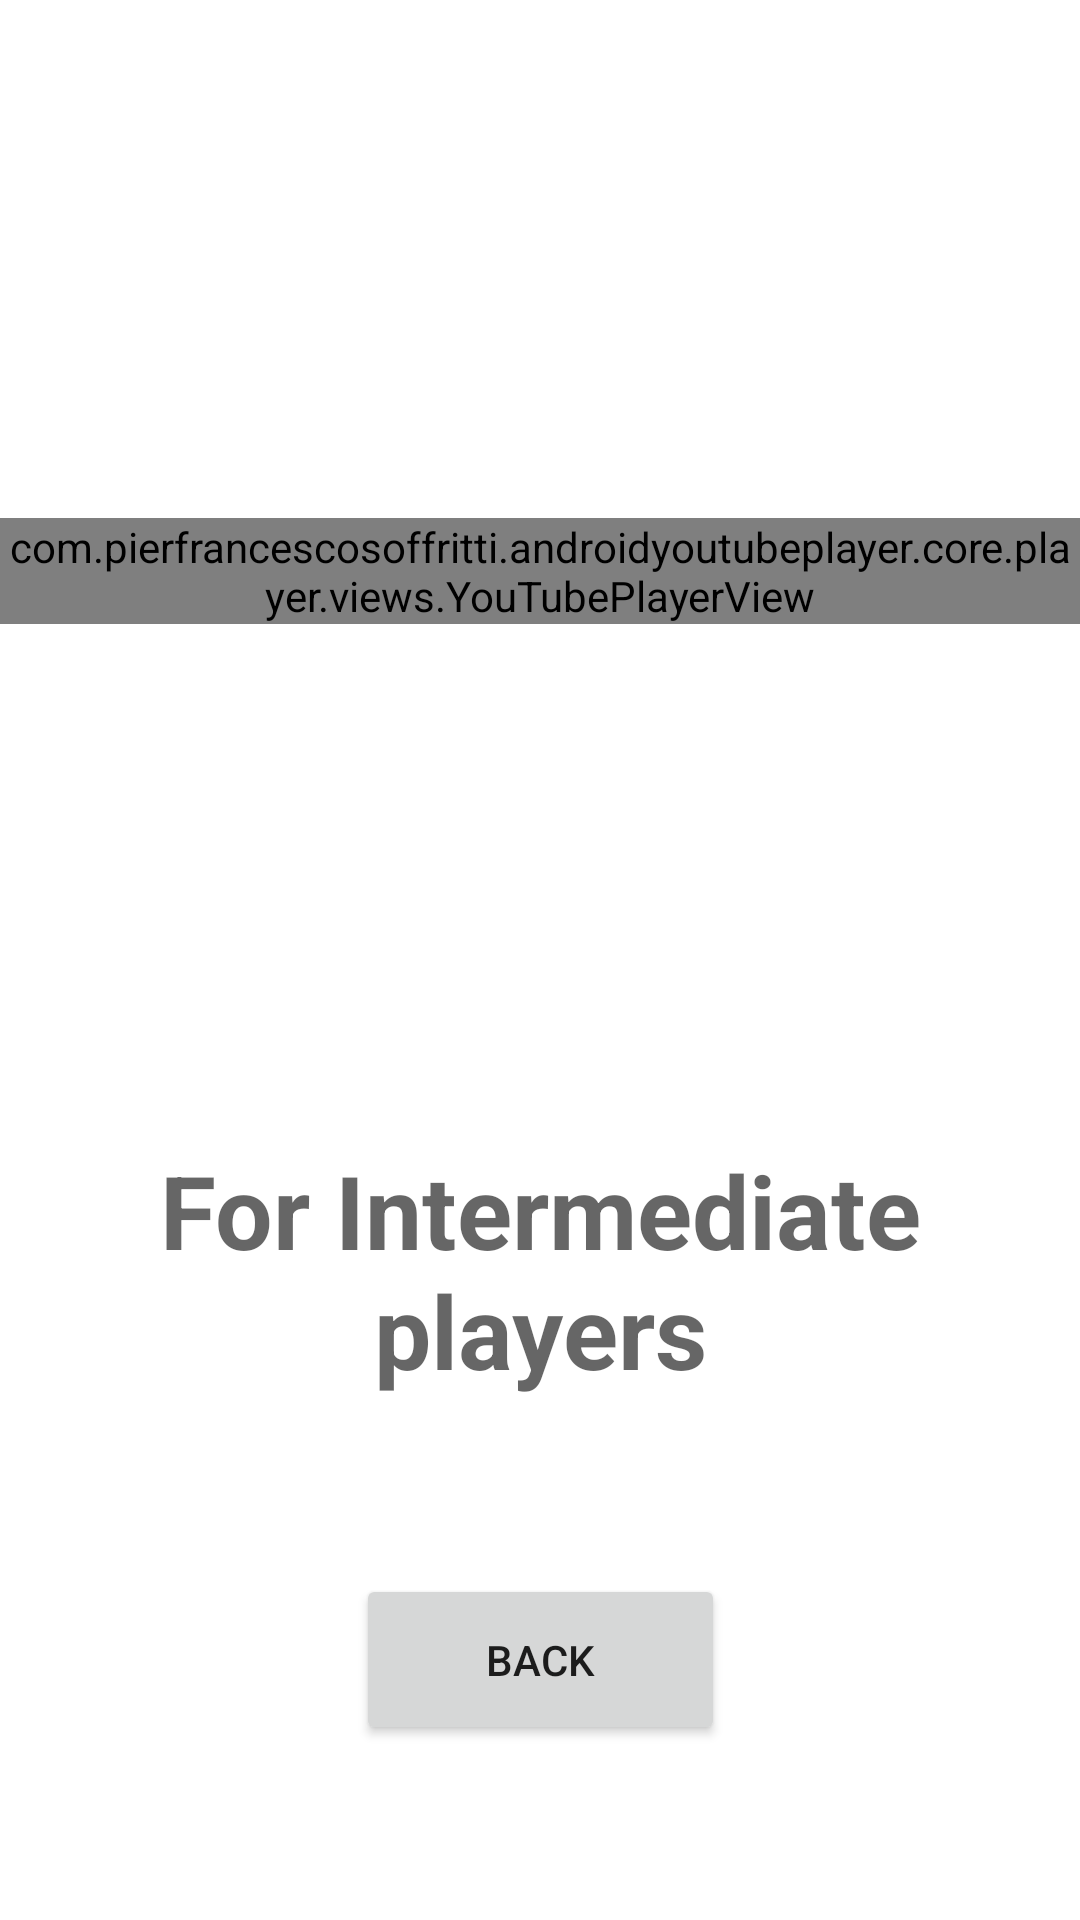

This screen was rendered from an Android layout file. Write that file and the resources it references.
<!-- AndroidManifest.xml: application theme Theme.GuitarInformation -->
<!-- res/layout/activity_for_intermediate.xml -->
<?xml version="1.0" encoding="utf-8"?>
<androidx.constraintlayout.widget.ConstraintLayout xmlns:android="http://schemas.android.com/apk/res/android"
    xmlns:app="http://schemas.android.com/apk/res-auto"
    xmlns:tools="http://schemas.android.com/tools"
    android:layout_width="match_parent"
    android:layout_height="match_parent"
    tools:context=".ForIntermediate">


    <com.pierfrancescosoffritti.androidyoutubeplayer.core.player.views.YouTubePlayerView
        android:id="@+id/youtube_player_view"
        android:layout_width="match_parent"
        android:layout_height="wrap_content"

        app:autoPlay="true"
        app:layout_constraintBottom_toTopOf="@+id/textView9"
        app:layout_constraintEnd_toEndOf="parent"
        app:layout_constraintStart_toStartOf="parent"
        app:layout_constraintTop_toTopOf="parent"
        app:videoId="S0Q4gqBUs7c" />


    <TextView
        android:id="@+id/textView9"
        android:layout_width="wrap_content"
        android:layout_height="wrap_content"
        android:text="@string/forIntermediatePlayers"
        android:textAlignment="center"
        android:textAppearance="@style/TextAppearance.AppCompat.Display1"
        android:textStyle="bold"
        app:layout_constraintBottom_toBottomOf="parent"
        app:layout_constraintEnd_toEndOf="parent"
        app:layout_constraintStart_toStartOf="parent"
        app:layout_constraintTop_toTopOf="parent"
        app:layout_constraintVertical_bias="0.686" />

    <Button
        android:id="@+id/btu1"
        android:layout_width="123dp"
        android:layout_height="57dp"
        android:text="Back"
        app:layout_constraintBottom_toBottomOf="parent"
        app:layout_constraintEnd_toEndOf="parent"
        app:layout_constraintStart_toStartOf="parent"
        app:layout_constraintTop_toBottomOf="@+id/textView9" />
</androidx.constraintlayout.widget.ConstraintLayout>
<!-- resources referenced by this layout -->
<resources>
  <string name="forIntermediatePlayers">For Intermediate players</string>
  <style name="Theme.GuitarInformation" parent="Theme.MaterialComponents.DayNight.DarkActionBar">
          
          <item name="colorPrimary">@color/teal_200</item>
          <item name="colorPrimaryVariant">@color/teal_700</item>
          <item name="colorOnPrimary">@color/white</item>
          
          <item name="colorSecondary">@color/teal_200</item>
          <item name="colorSecondaryVariant">@color/teal_700</item>
          <item name="colorOnSecondary">@color/black</item>
          
          <item name="android:statusBarColor">?attr/colorPrimaryVariant</item>
          
      </style>
  <!-- not gathered from this repository: default colours our renderer supplied (Android Studio template values) -->
  <color name="teal_200">#FF03DAC5</color>
  <color name="teal_700">#FF018786</color>
  <color name="black">#FF000000</color>
  <color name="white">#FFFFFFFF</color>
</resources>
